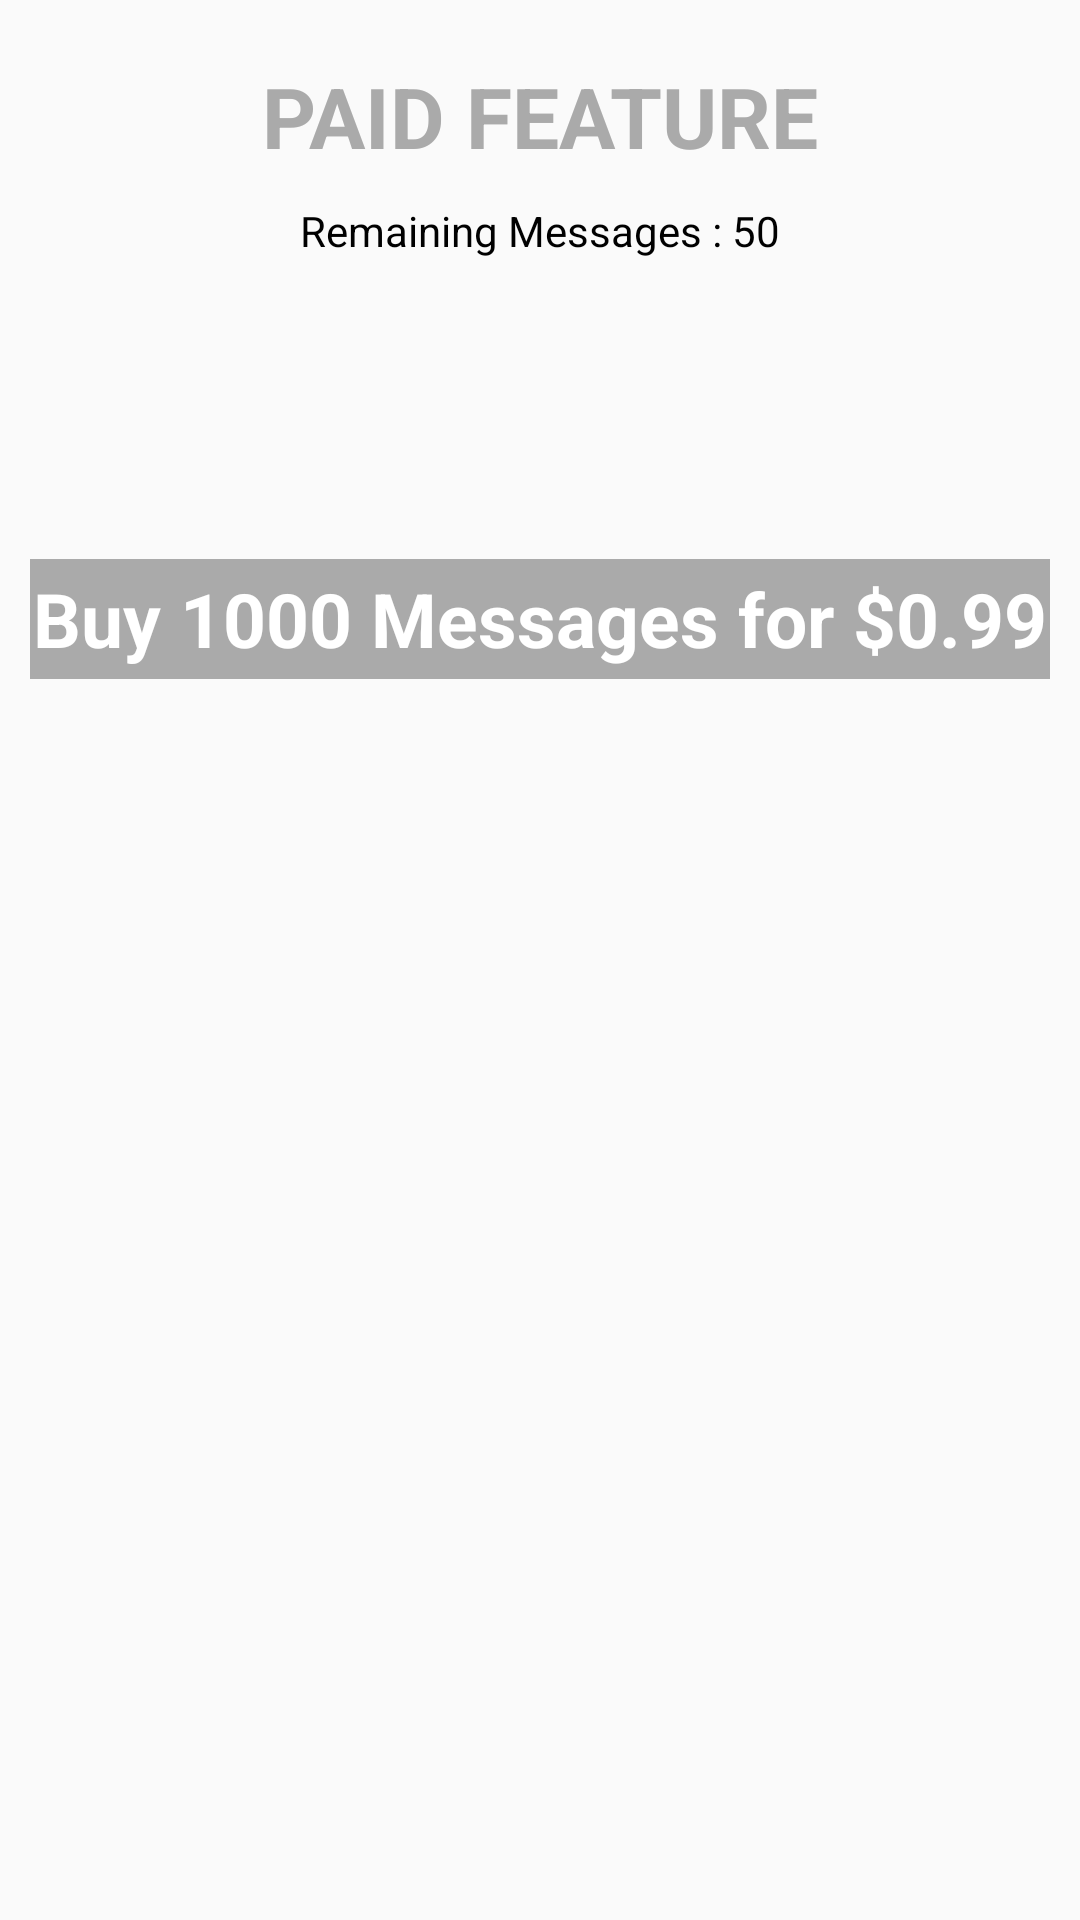

Produce the Android XML layout that renders to this screen, including the resource entries it uses.
<!-- AndroidManifest.xml: application theme AppTheme -->
<!-- res/layout/buy_messages.xml -->
<?xml version="1.0" encoding="utf-8"?>
<RelativeLayout xmlns:android="http://schemas.android.com/apk/res/android"
    android:orientation="vertical"
    android:layout_width="match_parent"
    android:layout_height="match_parent"
    >

    <LinearLayout
        android:id="@+id/layout_top"
        android:layout_width="match_parent"
        android:layout_height="wrap_content"
        android:orientation="vertical"
        android:layout_marginTop="20dp"
        >
        <TextView
            android:layout_width="match_parent"
            android:layout_height="wrap_content"
            android:text="PAID FEATURE"
            android:gravity="center"
            android:textSize="28sp"
            android:textStyle="bold"
            android:textColor="@android:color/darker_gray"
            />
        <TextView
            android:layout_width="match_parent"
            android:layout_height="wrap_content"
            android:text="Remaining Messages : 50"
            android:textColor="@android:color/black"
            android:gravity="center"
            android:layout_marginTop="10dp"
            />
    </LinearLayout>

    <LinearLayout
        android:layout_marginTop="100dp"
        android:id="@+id/layout_second"
        android:layout_below="@+id/layout_top"
        android:background="@android:color/darker_gray"
        android:layout_width="match_parent"
        android:gravity="center"
        android:layout_marginLeft="10dp"
        android:layout_marginRight="10dp"
        android:layout_height="40dp">
        <TextView
            android:layout_width="match_parent"
            android:layout_height="wrap_content"
            android:text="Buy 1000 Messages for $0.99"
            android:textSize="25sp"
            android:gravity="center"
            android:textStyle="bold"
            android:textColor="@android:color/white"
            />
    </LinearLayout>

</RelativeLayout>
<!-- resources referenced by this layout -->
<resources>
  <style name="AppTheme" parent="Theme.AppCompat.Light.DarkActionBar">
          
          <item name="colorPrimary">@color/white</item>
  
      </style>
  <!-- not gathered from this repository: default colours our renderer supplied (Android Studio template values) -->
  <color name="white">#FFFFFFFF</color>
</resources>
